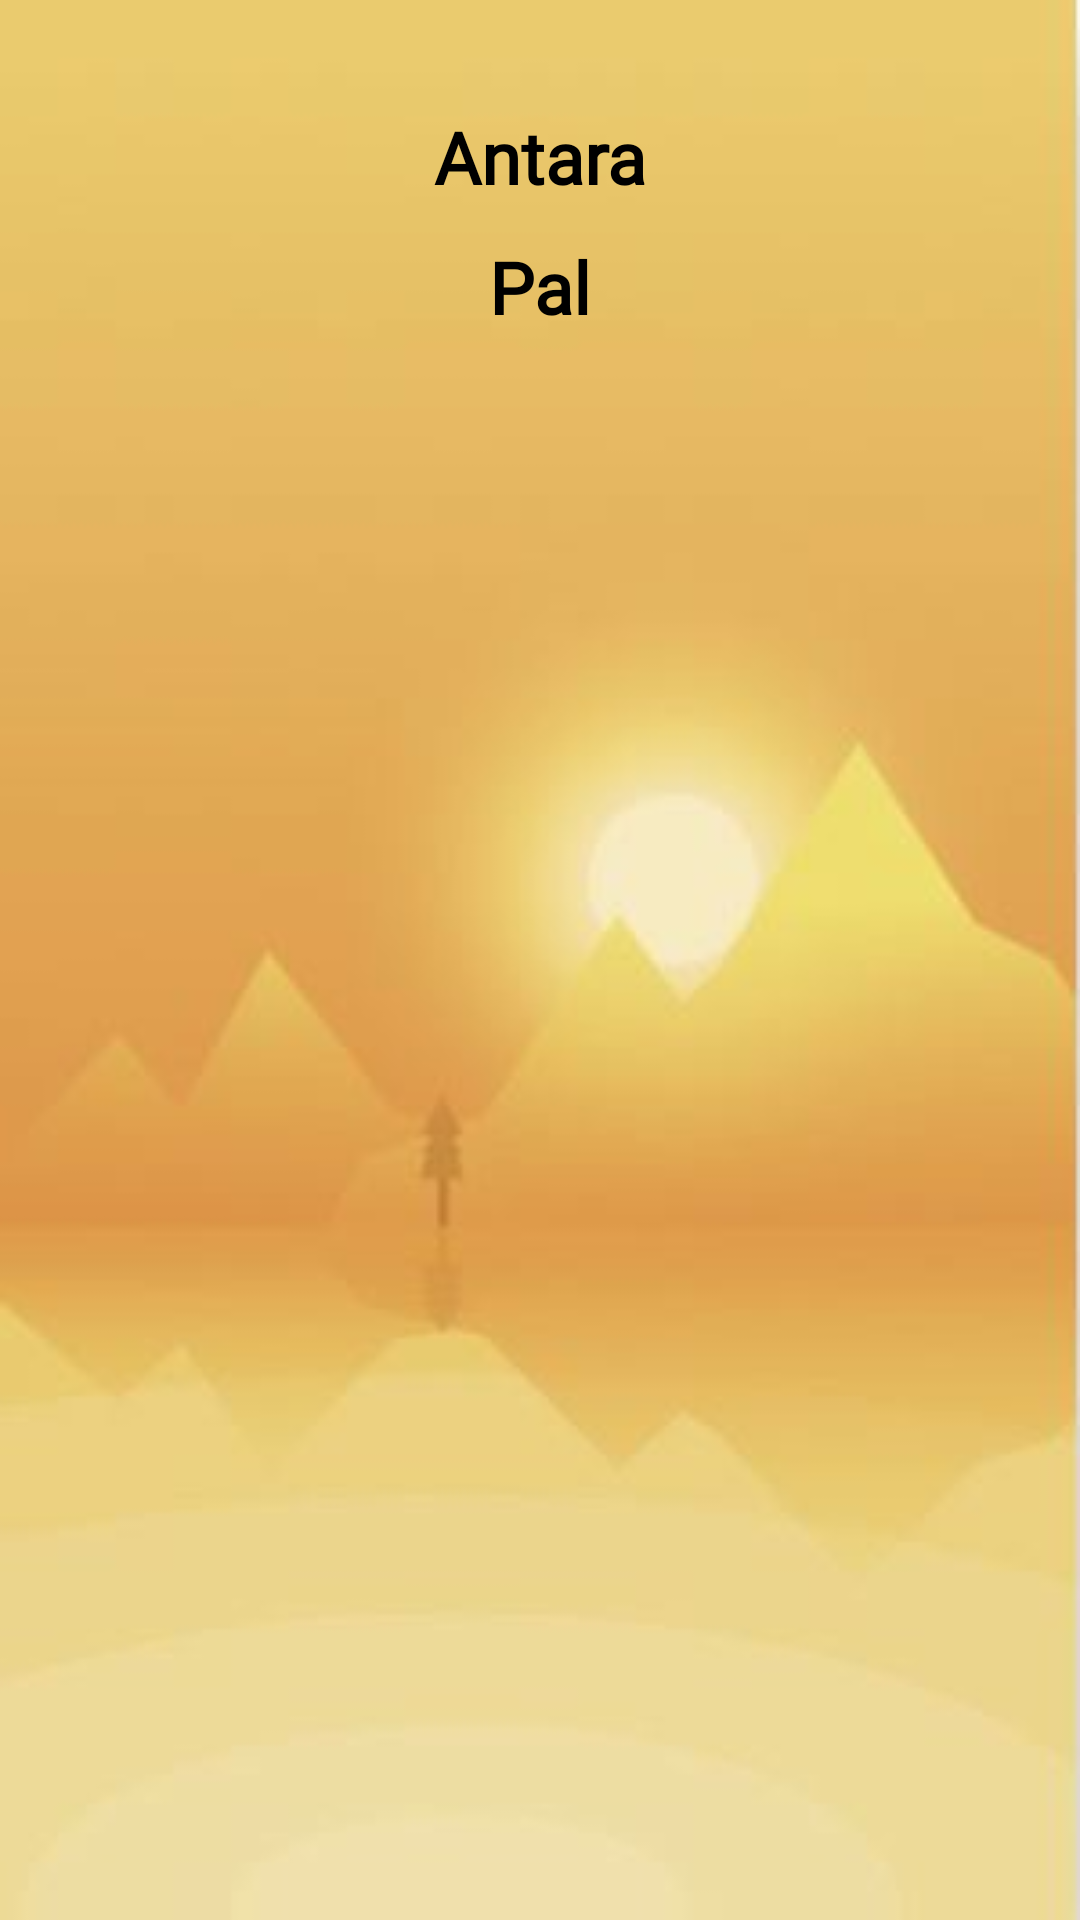

Write the Android layout XML for this screen, with the resource values it uses.
<!-- AndroidManifest.xml: application theme Theme.CovidCareattempt4 -->
<!-- res/layout/activity_profile.xml -->
<?xml version="1.0" encoding="utf-8"?>
<androidx.constraintlayout.widget.ConstraintLayout xmlns:android="http://schemas.android.com/apk/res/android"
    xmlns:app="http://schemas.android.com/apk/res-auto"
    xmlns:tools="http://schemas.android.com/tools"
    android:layout_width="match_parent"
    android:layout_height="match_parent"
    android:background="@drawable/appbackground"
    tools:context=".profile">

    <TextView
        android:id="@+id/firstname"
        android:layout_width="wrap_content"
        android:layout_height="wrap_content"
        android:layout_marginTop="36dp"
        android:layout_marginBottom="11dp"
        android:fontFamily="@font/allerta"
        android:text="Antara"
        android:textColor="#000000"
        android:textSize="24sp"
        android:textStyle="bold"
        app:layout_constraintBottom_toTopOf="@+id/lastname"
        app:layout_constraintEnd_toEndOf="parent"
        app:layout_constraintStart_toStartOf="parent"
        app:layout_constraintTop_toTopOf="parent" />

    <TextView
        android:id="@+id/lastname"
        android:layout_width="wrap_content"
        android:layout_height="wrap_content"
        android:fontFamily="@font/allerta"
        android:text="Pal"
        android:textColor="#000000"
        android:textSize="24sp"
        android:textStyle="bold"
        app:layout_constraintBottom_toTopOf="@+id/user_image"
        app:layout_constraintEnd_toEndOf="parent"
        app:layout_constraintStart_toStartOf="parent"
        app:layout_constraintTop_toBottomOf="@+id/firstname" />

    <ImageView
        android:id="@+id/user_image"
        android:layout_width="wrap_content"
        android:layout_height="wrap_content"
        android:layout_marginTop="46dp"
        app:layout_constraintEnd_toEndOf="parent"
        app:layout_constraintHorizontal_bias="0.498"
        app:layout_constraintStart_toStartOf="parent"
        app:layout_constraintTop_toBottomOf="@+id/lastname"
        tools:srcCompat="@tools:sample/avatars" />

    <ListView
        android:id="@+id/listview"
        android:layout_width="411dp"
        android:layout_height="247dp"
        android:layout_marginStart="1dp"
        android:layout_marginLeft="1dp"
        app:layout_constraintBottom_toBottomOf="parent"
        app:layout_constraintEnd_toEndOf="parent"
        app:layout_constraintStart_toStartOf="parent"
        app:layout_constraintTop_toBottomOf="@+id/user_image" />

</androidx.constraintlayout.widget.ConstraintLayout>
<!-- resources referenced by this layout -->
<resources>
  <!-- drawable appbackground: jpg bitmap (drawable, 13687 bytes) -->
  <style name="Theme.CovidCareattempt4" parent="Theme.MaterialComponents.DayNight.DarkActionBar">
          
          <item name="colorPrimary">@color/purple_500</item>
          <item name="colorPrimaryVariant">@color/purple_700</item>
          <item name="colorOnPrimary">@color/white</item>
          
          <item name="colorSecondary">@color/teal_200</item>
          <item name="colorSecondaryVariant">@color/teal_700</item>
          <item name="colorOnSecondary">@color/black</item>
          
          <item name="android:statusBarColor" tools:targetApi="l">?attr/colorPrimaryVariant</item>
          
      </style>
  <!-- not gathered from this repository: default colours our renderer supplied (Android Studio template values) -->
  <color name="purple_500">#FF6200EE</color>
  <color name="purple_700">#FF3700B3</color>
  <color name="teal_200">#FF03DAC5</color>
  <color name="teal_700">#FF018786</color>
  <color name="black">#FF000000</color>
  <color name="white">#FFFFFFFF</color>
</resources>
